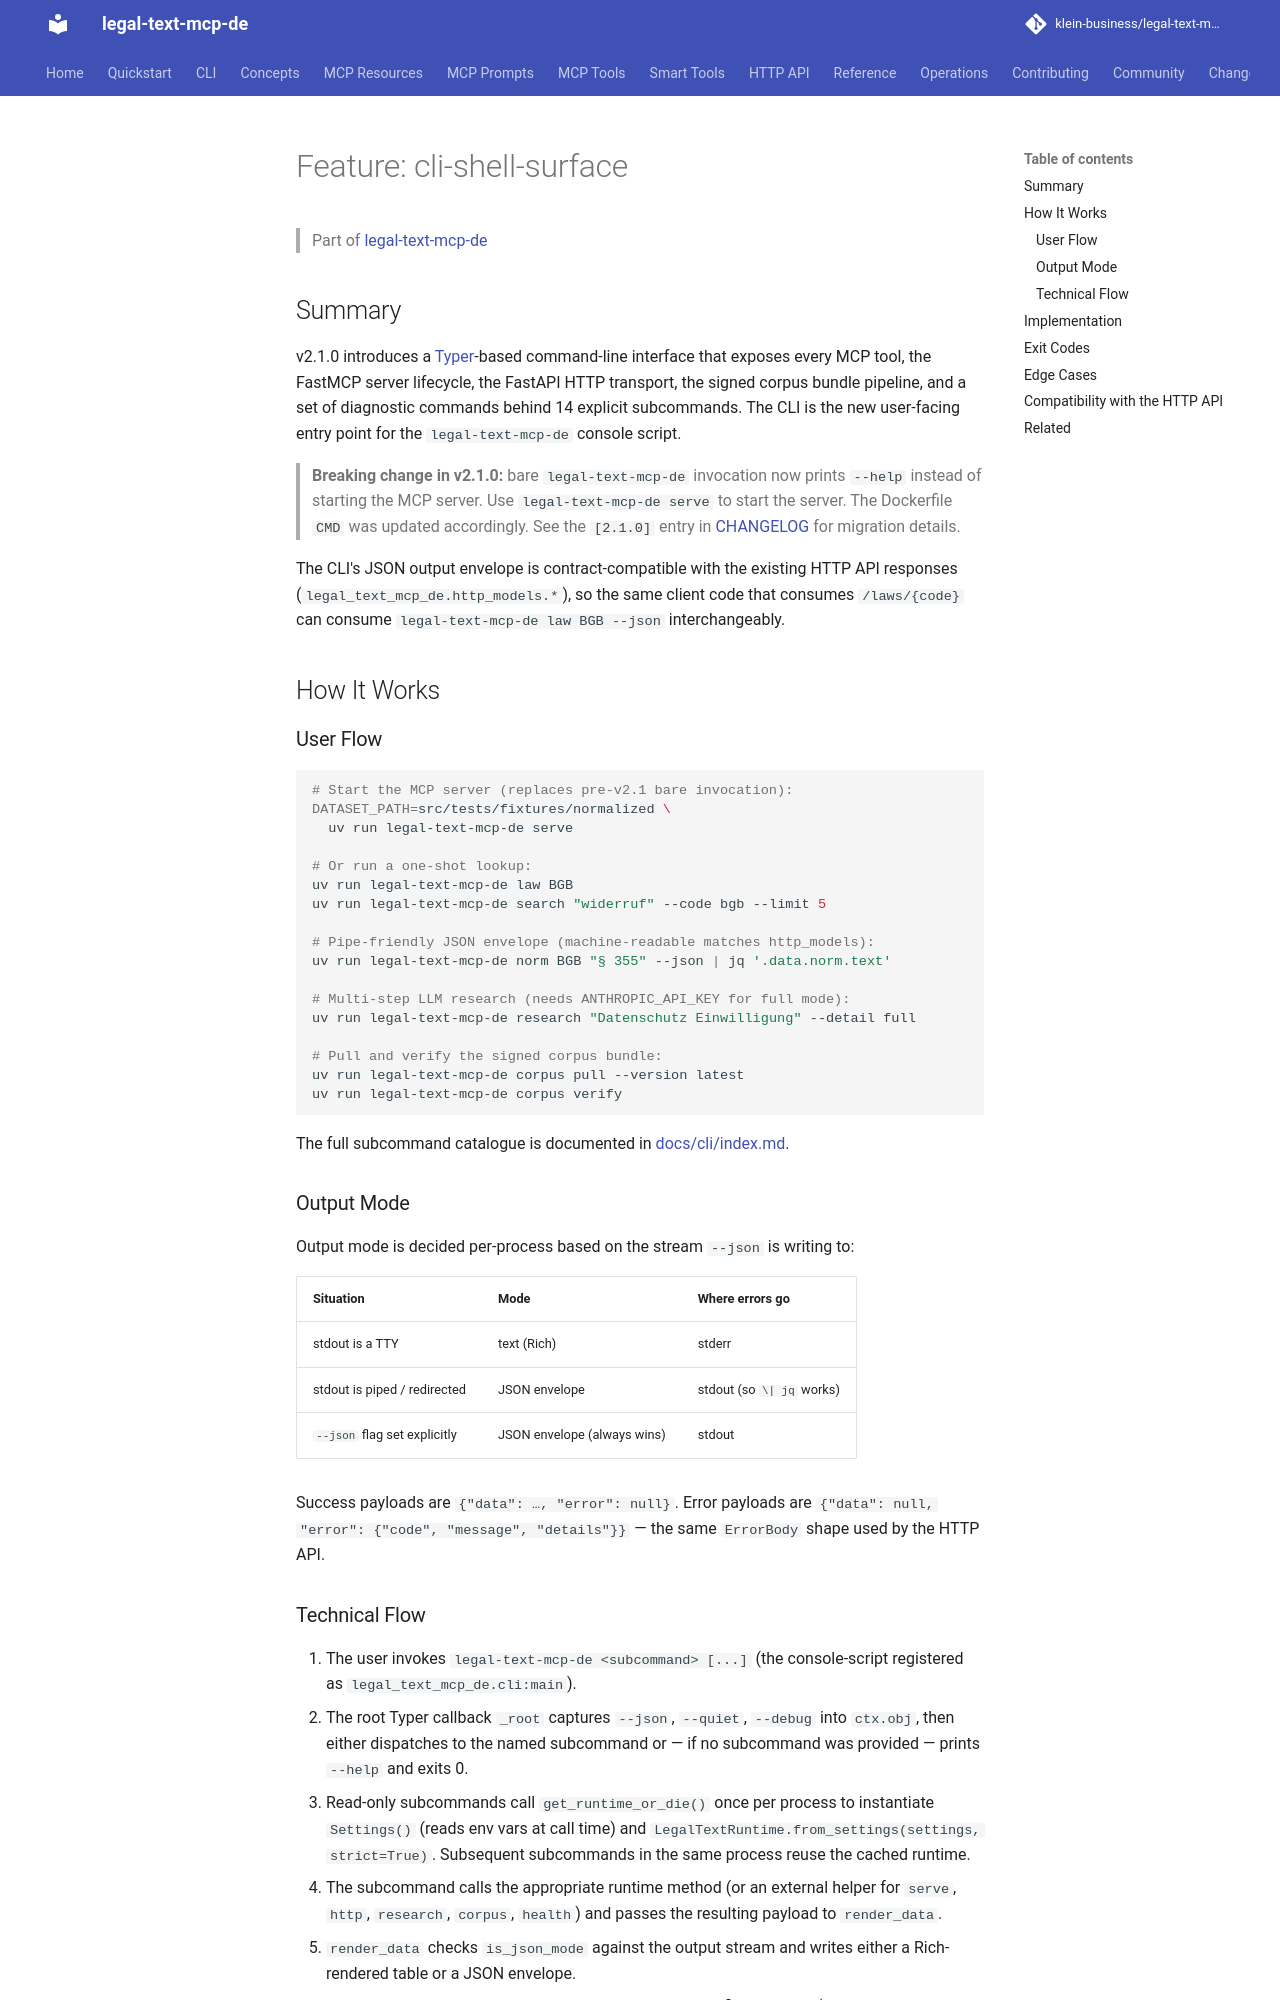

repository: klein-business/legal-text-mcp-de · page: dev/features/cli-shell-surface/index.html · generator: mkdocs

---
type: documentation
entity: feature
feature: "cli-shell-surface"
version: 2.1.3
---

# Feature: cli-shell-surface

> Part of [legal-text-mcp-de](../overview.md)

## Summary

v2.1.0 introduces a [Typer](https://typer.tiangolo.com)-based command-line
interface that exposes every MCP tool, the FastMCP server lifecycle, the
FastAPI HTTP transport, the signed corpus bundle pipeline, and a set of
diagnostic commands behind 14 explicit subcommands. The CLI is the new
user-facing entry point for the `legal-text-mcp-de` console script.

> **Breaking change in v2.1.0:** bare `legal-text-mcp-de` invocation now
> prints `--help` instead of starting the MCP server. Use
> `legal-text-mcp-de serve` to start the server. The Dockerfile `CMD` was
> updated accordingly. See the `[2.1.0]` entry in
> [CHANGELOG](../changelog.md) for migration details.

The CLI's JSON output envelope is contract-compatible with the existing
HTTP API responses (`legal_text_mcp_de.http_models.*`), so the same
client code that consumes `/laws/{code}` can consume
`legal-text-mcp-de law BGB --json` interchangeably.

## How It Works

### User Flow

```bash
# Start the MCP server (replaces pre-v2.1 bare invocation):
DATASET_PATH=src/tests/fixtures/normalized \
  uv run legal-text-mcp-de serve

# Or run a one-shot lookup:
uv run legal-text-mcp-de law BGB
uv run legal-text-mcp-de search "widerruf" --code bgb --limit 5

# Pipe-friendly JSON envelope (machine-readable matches http_models):
uv run legal-text-mcp-de norm BGB "§ 355" --json | jq '.data.norm.text'

# Multi-step LLM research (needs ANTHROPIC_API_KEY for full mode):
uv run legal-text-mcp-de research "Datenschutz Einwilligung" --detail full

# Pull and verify the signed corpus bundle:
uv run legal-text-mcp-de corpus pull --version latest
uv run legal-text-mcp-de corpus verify
```

The full subcommand catalogue is documented in
[docs/cli/index.md](../cli/index.md).

### Output Mode

Output mode is decided per-process based on the stream `--json` is
writing to:

| Situation | Mode | Where errors go |
| --------- | ---- | --------------- |
| stdout is a TTY | text (Rich) | stderr |
| stdout is piped / redirected | JSON envelope | stdout (so `\| jq` works) |
| `--json` flag set explicitly | JSON envelope (always wins) | stdout |

Success payloads are `{"data": …, "error": null}`. Error payloads are
`{"data": null, "error": {"code", "message", "details"}}` — the same
`ErrorBody` shape used by the HTTP API.
